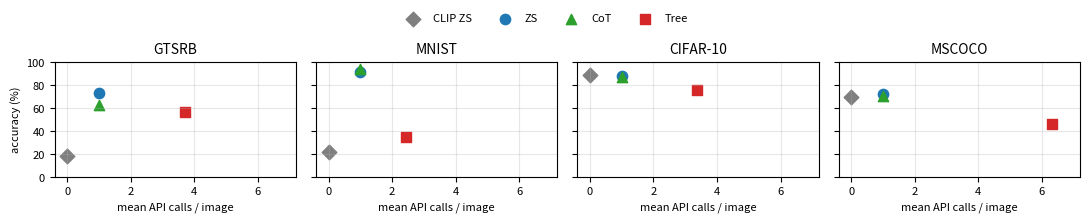

Write the Python code that produced this figure.
"""
Accuracy-vs-inference-cost frontier for GPT-4o, the paper's primary reference
model: plots mean-accuracy against mean API calls per image for zero-shot
(ZS), tree-based (Tree), zero-shot chain-of-thought (CoT), and CLIP
zero-shot, one point per dataset per method.

All inputs below are numbers already reported elsewhere in the paper (Table
5: ZS/Tree/CoT accuracy at T=0.7, GPT-4o rows; Table 6: mean API calls per
image, pooled across the three primary models -- used here as the GPT-4o
tree-call estimate since a per-model breakdown of calls isn't separately
computed; Table 4: CLIP zero-shot accuracy). ZS and CoT are one call per
image by construction. CLIP zero-shot makes zero VLM API calls (a local,
open-weight model), plotted at calls=0 for reference. This script does not
call any API and reads no external files -- it is a plotting convenience,
not a new measurement.

Usage:
    python evaluation/cost_frontier.py
"""
from pathlib import Path

import matplotlib.pyplot as plt

OUT_PATH = Path("VLMTreeProbe/Results_plots/cost_frontier.pdf")

# dataset -> {method: (mean_calls_per_image, accuracy_percent)}
DATA = {
    "GTSRB": {
        "CLIP ZS": (0.0, 18.9),
        "ZS": (1.0, 73.36),
        "CoT": (1.0, 63.0),
        "Tree": (3.70, 56.88),
    },
    "MNIST": {
        "CLIP ZS": (0.0, 21.6),
        "ZS": (1.0, 91.50),
        "CoT": (1.0, 94.0),
        "Tree": (2.45, 34.60),
    },
    "CIFAR-10": {
        "CLIP ZS": (0.0, 89.0),
        "ZS": (1.0, 87.90),
        "CoT": (1.0, 87.0),
        "Tree": (3.37, 76.00),
    },
    "MSCOCO": {
        "CLIP ZS": (0.0, 69.6),
        "ZS": (1.0, 72.82),
        "CoT": (1.0, 71.0),
        "Tree": (6.32, 46.71),
    },
}

METHOD_STYLE = {
    "CLIP ZS": dict(marker="D", color="tab:gray"),
    "ZS": dict(marker="o", color="tab:blue"),
    "CoT": dict(marker="^", color="tab:green"),
    "Tree": dict(marker="s", color="tab:red"),
}


def main():
    fig, axes = plt.subplots(1, 4, figsize=(11, 2.0), sharey=True)
    for ax, (dataset, methods) in zip(axes, DATA.items()):
        for method, (calls, acc) in methods.items():
            style = METHOD_STYLE[method]
            ax.scatter(calls, acc, s=55, label=method, **style)
        ax.set_title(dataset, fontsize=10)
        ax.set_xlabel("mean API calls / image", fontsize=8)
        ax.set_xlim(-0.4, 7.2)
        ax.grid(alpha=0.3)
        ax.tick_params(labelsize=8)
    axes[0].set_ylabel("accuracy (%)", fontsize=8)
    axes[0].set_ylim(0, 100)

    handles, labels = axes[0].get_legend_handles_labels()
    fig.legend(handles, labels, loc="upper center", ncol=4, fontsize=8,
               bbox_to_anchor=(0.5, 1.12), frameon=False)
    fig.tight_layout()

    OUT_PATH.parent.mkdir(parents=True, exist_ok=True)
    fig.savefig(OUT_PATH, bbox_inches="tight")
    print(f"Wrote {OUT_PATH}")


if __name__ == "__main__":
    main()
